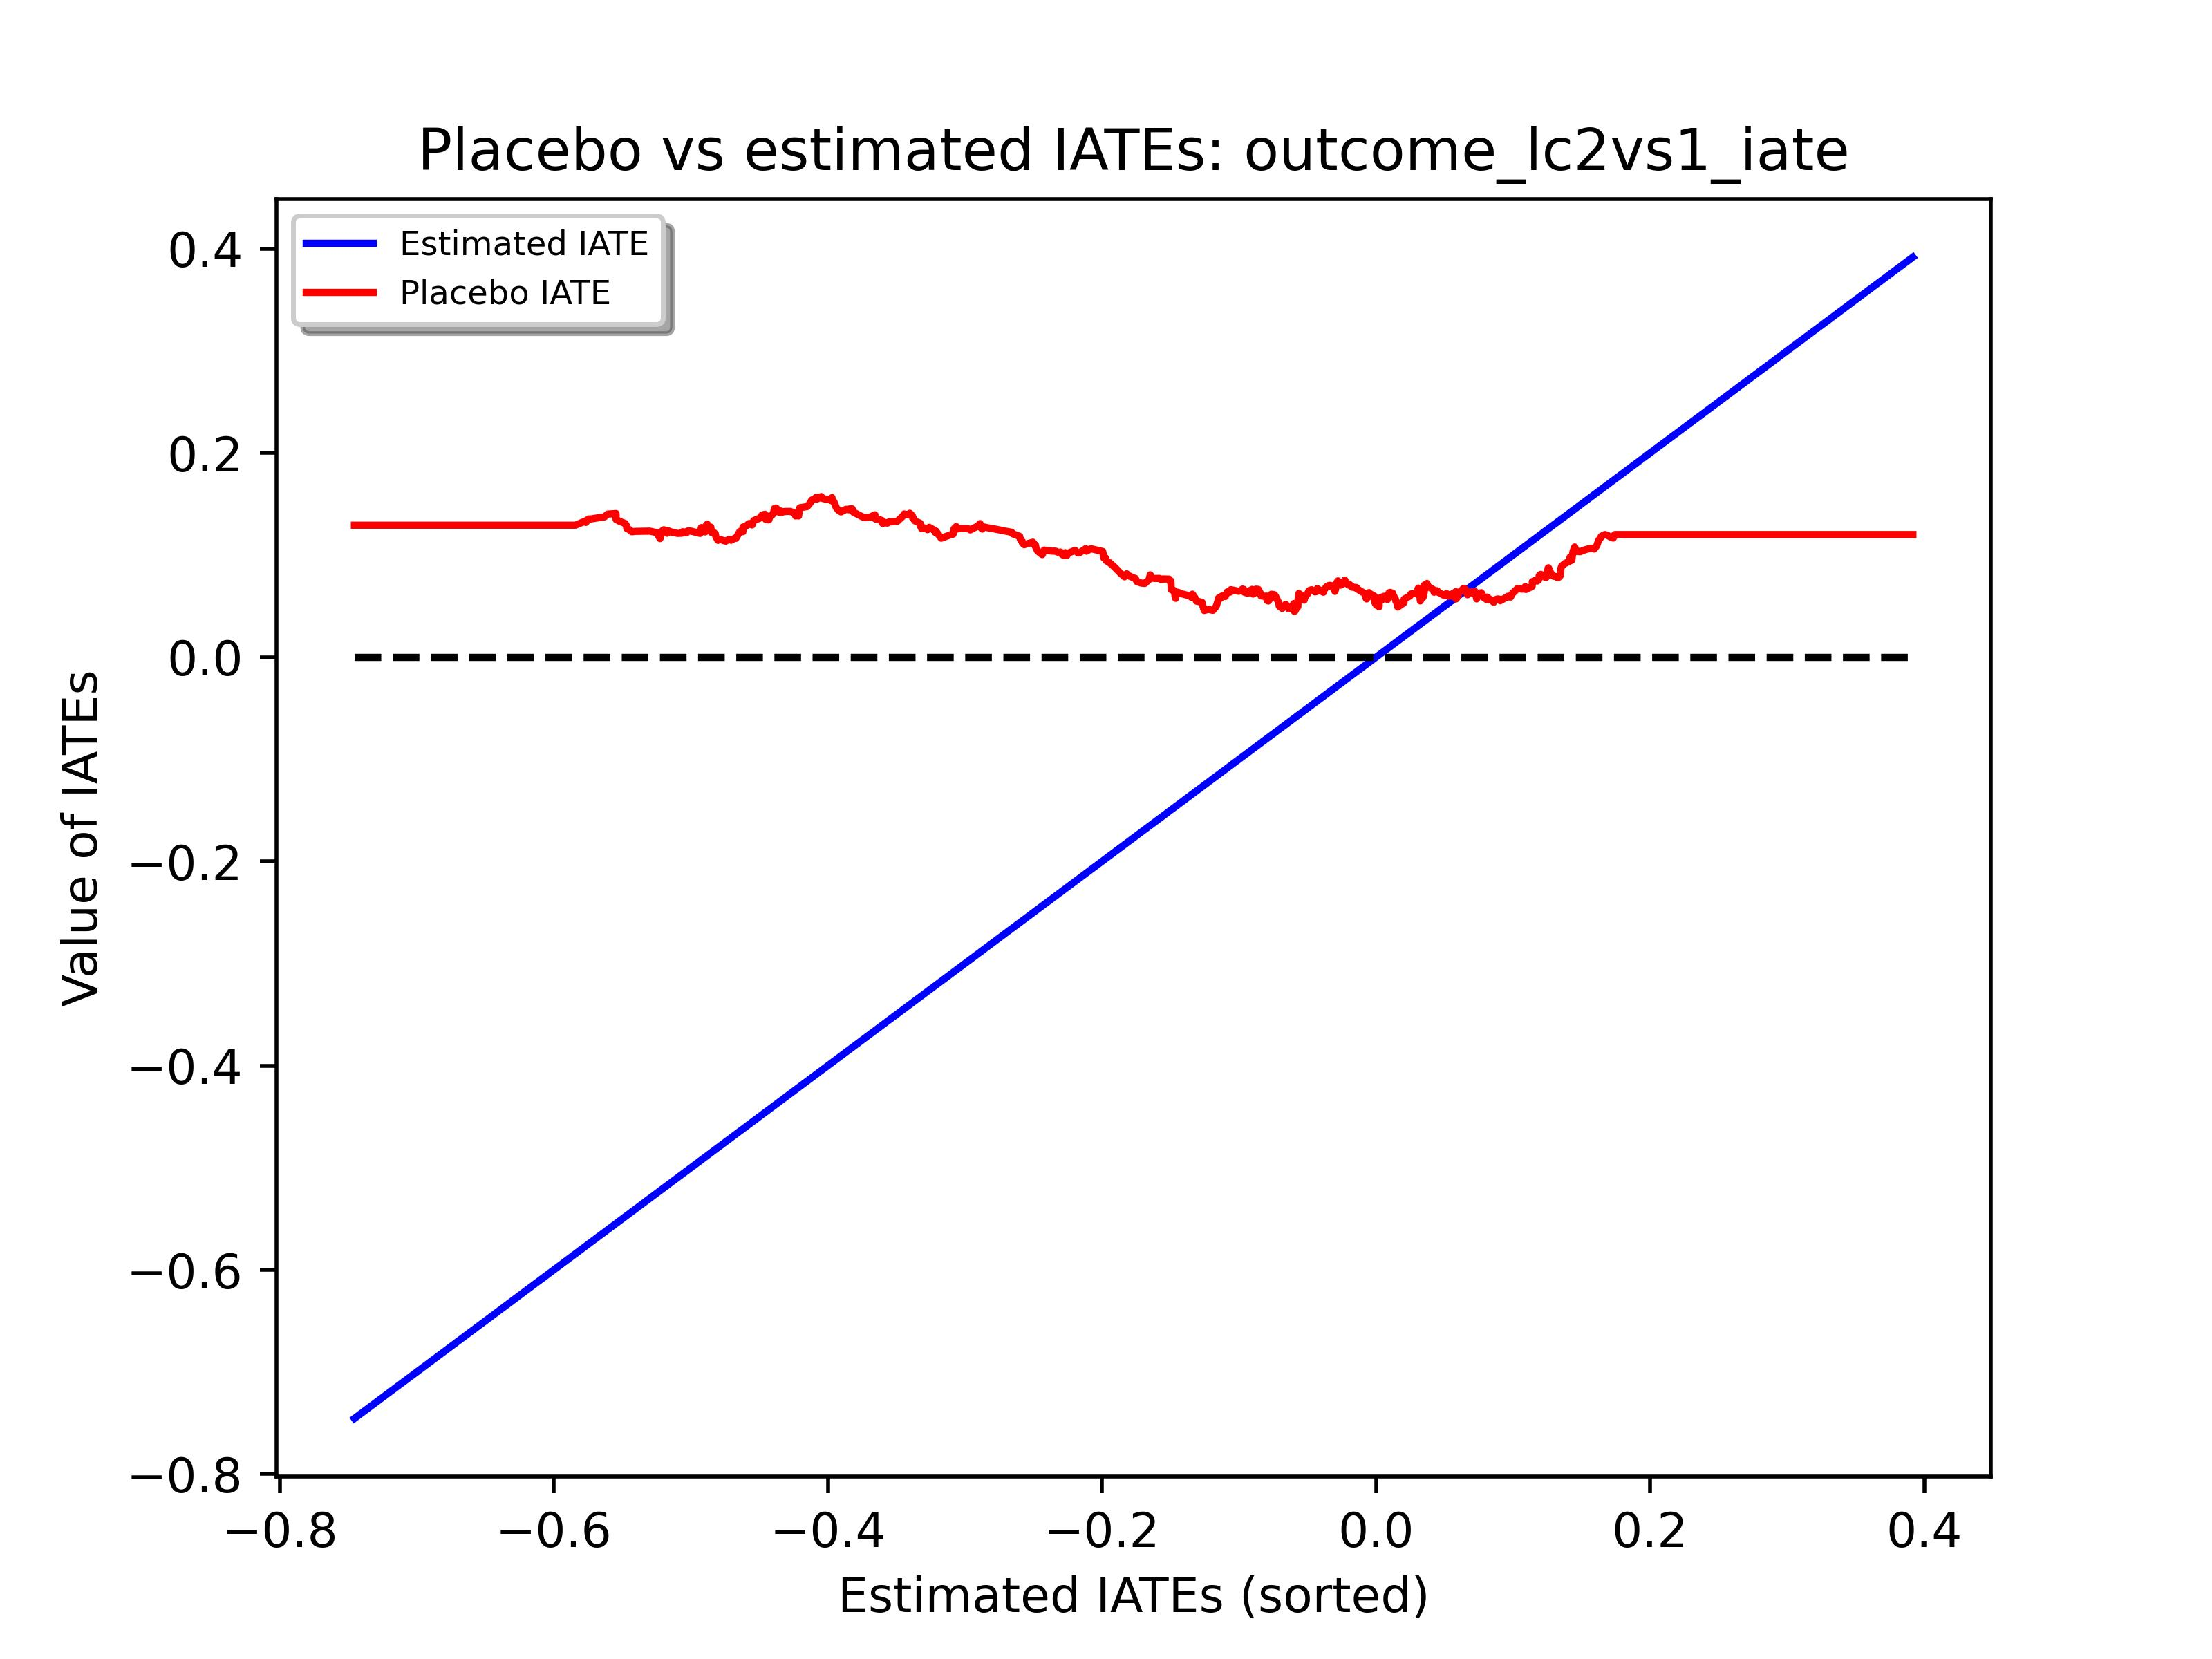

The file beside this chart, header and first rows:
outcome_lc2vs1_iate_sim, outcome_lc2vs1_iate_est
0.1293, -0.7455
0.1293, -0.6783
0.1293, -0.6529
0.1293, -0.648
0.1293, -0.6454
0.1293, -0.6334
0.1293, -0.6326
0.1293, -0.6284
0.1293, -0.6248
0.1293, -0.6246
0.1293, -0.6159
0.1293, -0.6075
0.1293, -0.6065
0.1293, -0.6025
0.1293, -0.6011
0.1293, -0.6003
0.1293, -0.5952
0.1293, -0.5929
0.1293, -0.5928
0.1293, -0.5913
0.1293, -0.5889
0.1293, -0.5854
0.1293, -0.585
0.1293, -0.5842
0.1336, -0.5766
0.132, -0.5766
0.1354, -0.5747
0.1352, -0.5738
0.1374, -0.563
0.1401, -0.5607
0.1407, -0.5546
0.1348, -0.5546
0.1329, -0.5518
0.131, -0.548
0.129, -0.547
0.126, -0.5468
0.1251, -0.545
0.1228, -0.5431
0.1232, -0.5405
0.1234, -0.53
0.1219, -0.5247
0.1161, -0.5225
0.1181, -0.5221
0.1236, -0.521
0.1248, -0.5198
0.1214, -0.5174
0.1214, -0.5173
0.124, -0.5171
0.1221, -0.5133
0.1212, -0.5097
0.1214, -0.5065
0.1229, -0.506
0.1223, -0.5048
0.1217, -0.5033
0.1232, -0.5029
0.1238, -0.5019
0.1234, -0.4997
0.1212, -0.4932
0.1269, -0.4924
0.1248, -0.4919
... 516 more rows
